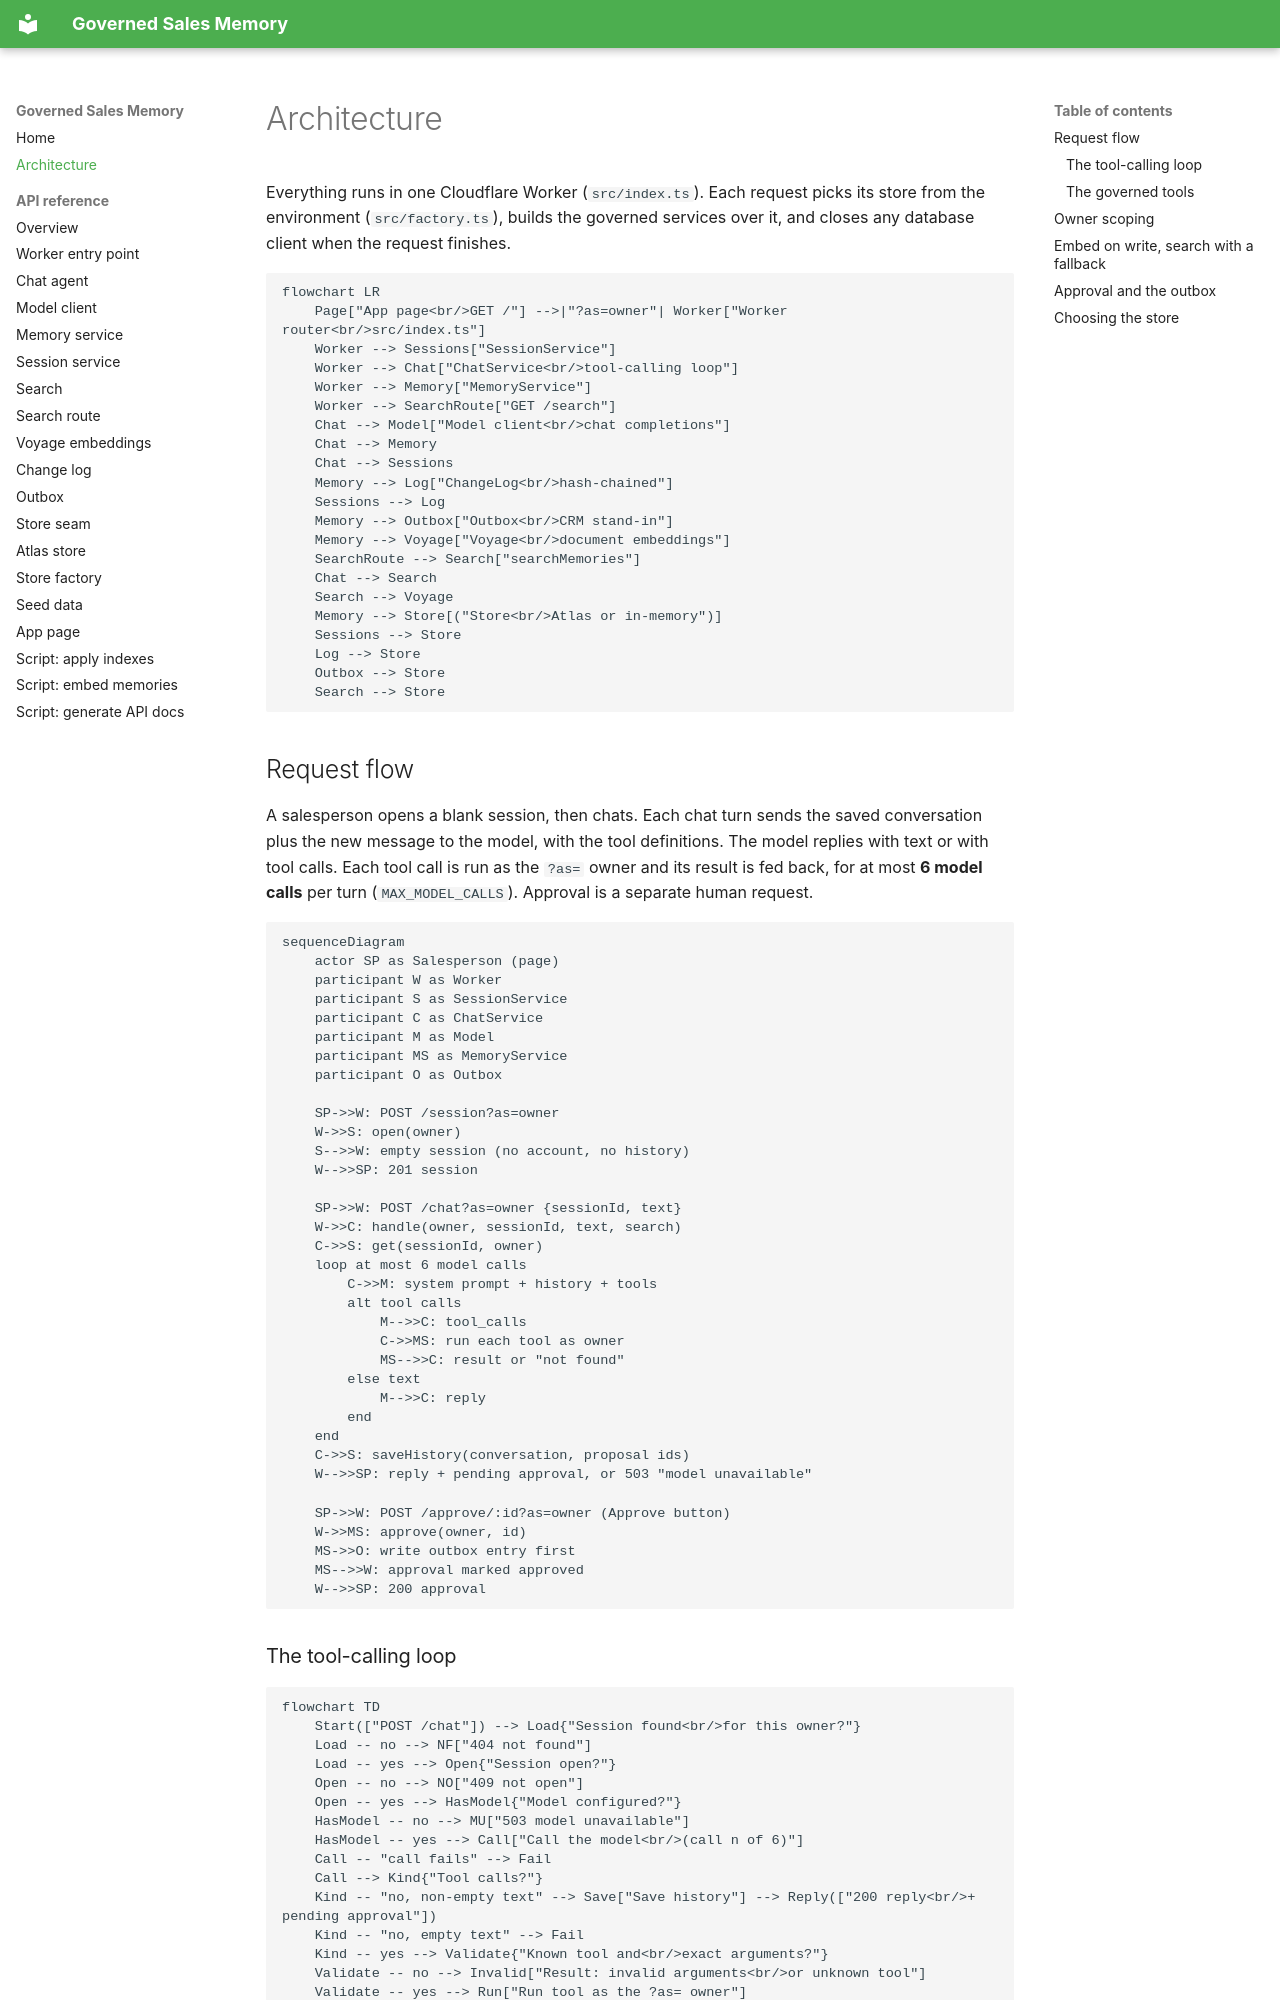

repository: nathandavidgreene/governed-sales-memory · page: architecture/index.html · generator: mkdocs

# Architecture

Everything runs in one Cloudflare Worker (`src/index.ts`). Each request picks
its store from the environment (`src/factory.ts`), builds the governed
services over it, and closes any database client when the request finishes.

```mermaid
flowchart LR
    Page["App page<br/>GET /"] -->|"?as=owner"| Worker["Worker router<br/>src/index.ts"]
    Worker --> Sessions["SessionService"]
    Worker --> Chat["ChatService<br/>tool-calling loop"]
    Worker --> Memory["MemoryService"]
    Worker --> SearchRoute["GET /search"]
    Chat --> Model["Model client<br/>chat completions"]
    Chat --> Memory
    Chat --> Sessions
    Memory --> Log["ChangeLog<br/>hash-chained"]
    Sessions --> Log
    Memory --> Outbox["Outbox<br/>CRM stand-in"]
    Memory --> Voyage["Voyage<br/>document embeddings"]
    SearchRoute --> Search["searchMemories"]
    Chat --> Search
    Search --> Voyage
    Memory --> Store[("Store<br/>Atlas or in-memory")]
    Sessions --> Store
    Log --> Store
    Outbox --> Store
    Search --> Store
```

## Request flow

A salesperson opens a blank session, then chats. Each chat turn sends the saved
conversation plus the new message to the model, with the tool definitions. The
model replies with text or with tool calls. Each tool call is run as the
`?as=` owner and its result is fed back, for at most **6 model calls** per turn
(`MAX_MODEL_CALLS`). Approval is a separate human request.

```mermaid
sequenceDiagram
    actor SP as Salesperson (page)
    participant W as Worker
    participant S as SessionService
    participant C as ChatService
    participant M as Model
    participant MS as MemoryService
    participant O as Outbox

    SP->>W: POST /session?as=owner
    W->>S: open(owner)
    S-->>W: empty session (no account, no history)
    W-->>SP: 201 session

    SP->>W: POST /chat?as=owner {sessionId, text}
    W->>C: handle(owner, sessionId, text, search)
    C->>S: get(sessionId, owner)
    loop at most 6 model calls
        C->>M: system prompt + history + tools
        alt tool calls
            M-->>C: tool_calls
            C->>MS: run each tool as owner
            MS-->>C: result or "not found"
        else text
            M-->>C: reply
        end
    end
    C->>S: saveHistory(conversation, proposal ids)
    W-->>SP: reply + pending approval, or 503 "model unavailable"

    SP->>W: POST /approve/:id?as=owner (Approve button)
    W->>MS: approve(owner, id)
    MS->>O: write outbox entry first
    MS-->>W: approval marked approved
    W-->>SP: 200 approval
```
